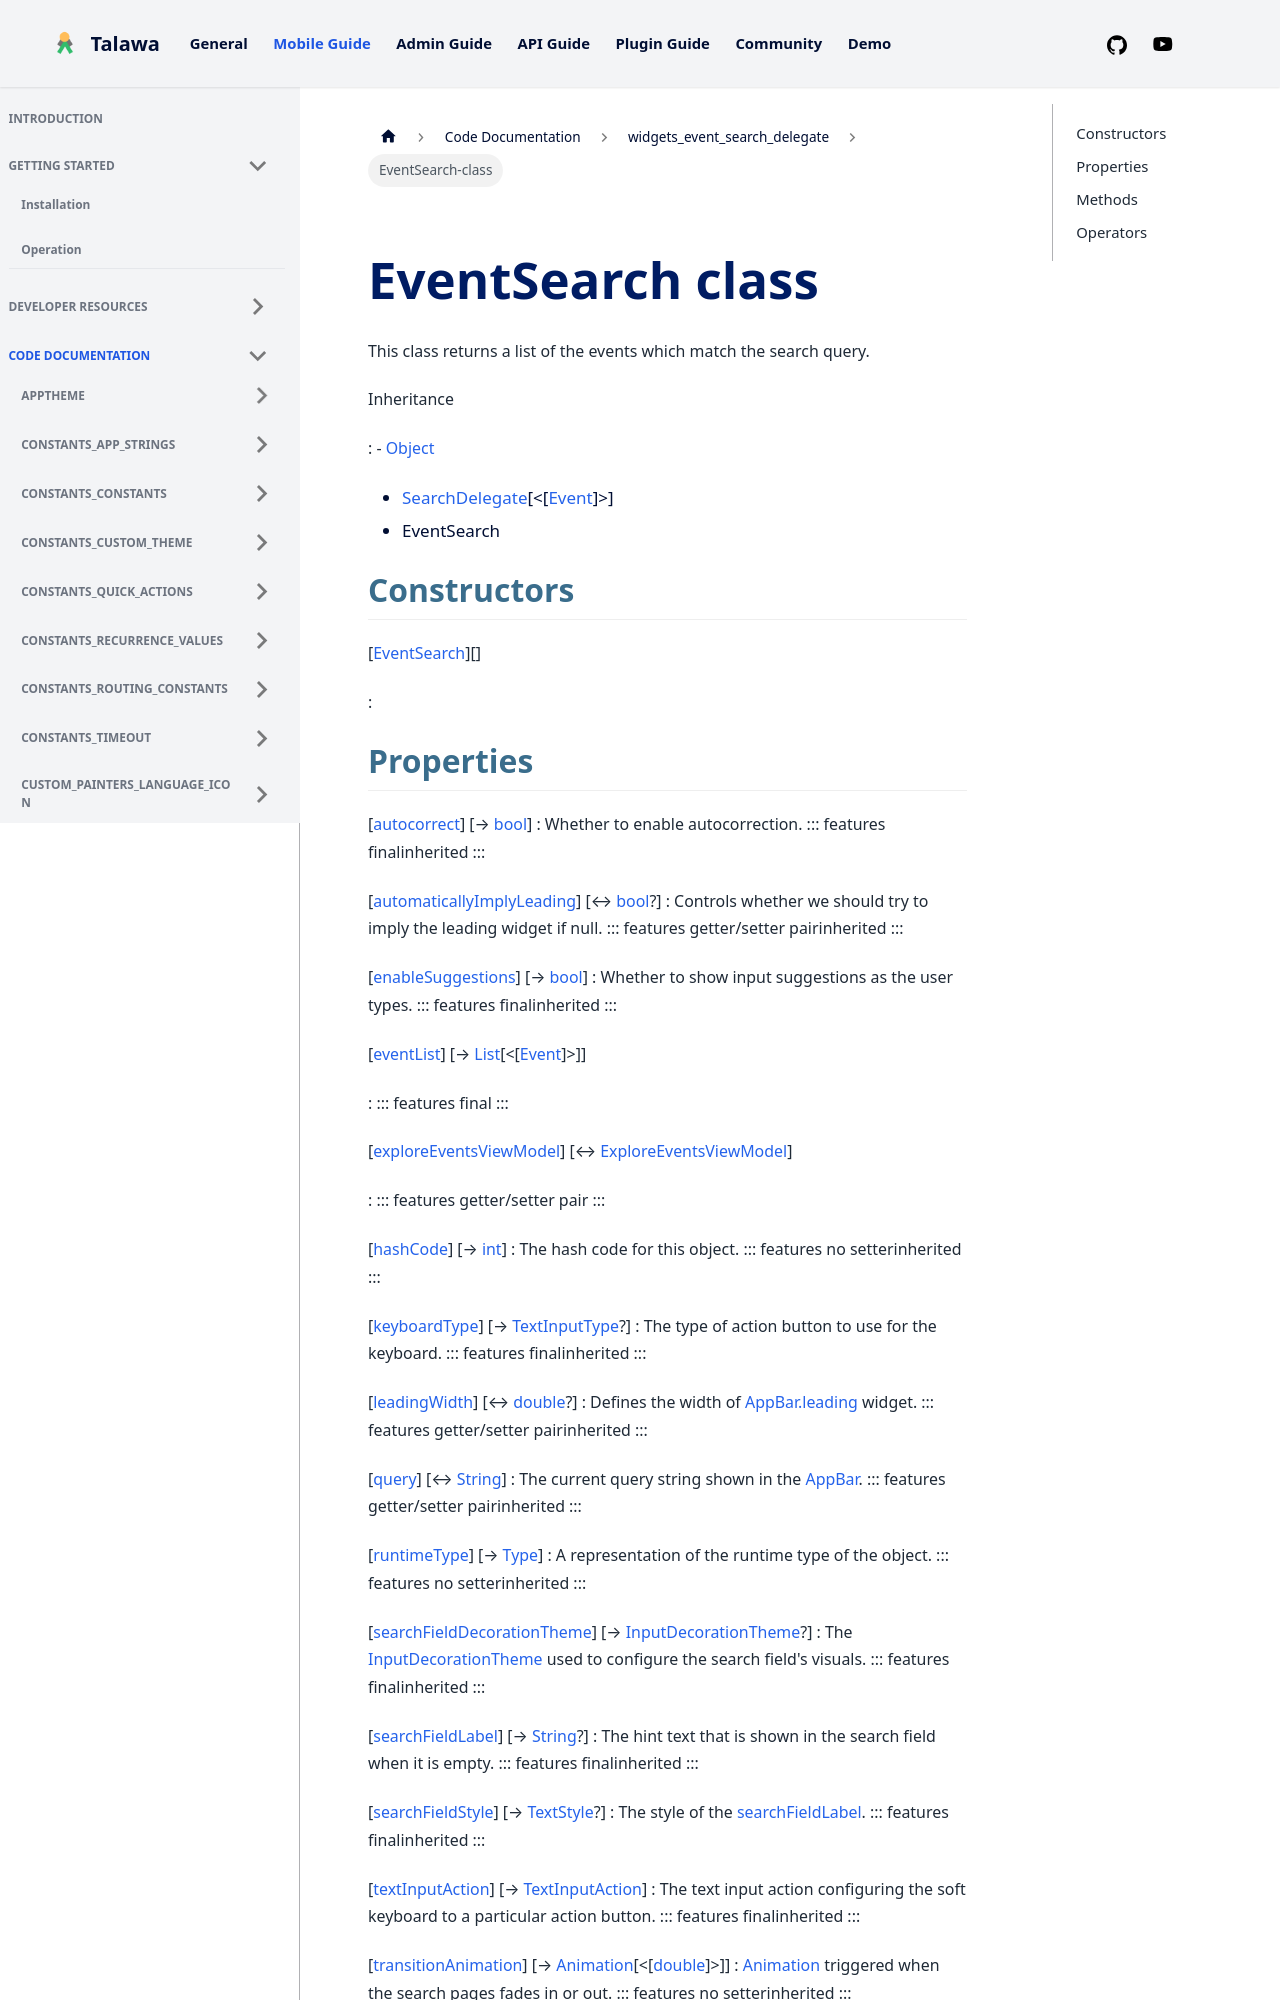

repository: PalisadoesFoundation/talawa · page: docs/auto-docs/widgets_event_search_delegate/EventSearch-class/index.html · generator: docusaurus


<div>

# EventSearch class

</div>


This class returns a list of the events which match the search query.




Inheritance

:   -   [Object](https://api.flutter.dev/flutter/dart-core/Object-class.html)
    -   [SearchDelegate](https://api.flutter.dev/flutter/material/SearchDelegate-class.html)[\<[[Event](../models_events_event_model/Event-class.md)]\>]
    -   EventSearch



## Constructors

[[EventSearch](../widgets_event_search_delegate/EventSearch/EventSearch.md)][]

:   



## Properties

[[autocorrect](https://api.flutter.dev/flutter/material/SearchDelegate/autocorrect.html)] [→ [bool](https://api.flutter.dev/flutter/dart-core/bool-class.html)]
:   Whether to enable autocorrection.
    ::: features
    finalinherited
    :::

[[automaticallyImplyLeading](https://api.flutter.dev/flutter/material/SearchDelegate/automaticallyImplyLeading.html)] [↔ [bool](https://api.flutter.dev/flutter/dart-core/bool-class.html)?]
:   Controls whether we should try to imply the leading widget if null.
    ::: features
    getter/setter pairinherited
    :::

[[enableSuggestions](https://api.flutter.dev/flutter/material/SearchDelegate/enableSuggestions.html)] [→ [bool](https://api.flutter.dev/flutter/dart-core/bool-class.html)]
:   Whether to show input suggestions as the user types.
    ::: features
    finalinherited
    :::

[[eventList](../widgets_event_search_delegate/EventSearch/eventList.md)] [→ [List](https://api.flutter.dev/flutter/dart-core/List-class.html)[\<[[Event](../models_events_event_model/Event-class.md)]\>]]

:   ::: features
    final
    :::

[[exploreEventsViewModel](../widgets_event_search_delegate/EventSearch/exploreEventsViewModel.md)] [↔ [ExploreEventsViewModel](../view_model_after_auth_view_models_event_view_models_explore_events_view_model/ExploreEventsViewModel-class.md)]

:   ::: features
    getter/setter pair
    :::

[[hashCode](https://api.flutter.dev/flutter/dart-core/Object/hashCode.html)] [→ [int](https://api.flutter.dev/flutter/dart-core/int-class.html)]
:   The hash code for this object.
    ::: features
    no setterinherited
    :::

[[keyboardType](https://api.flutter.dev/flutter/material/SearchDelegate/keyboardType.html)] [→ [TextInputType](https://api.flutter.dev/flutter/services/TextInputType-class.html)?]
:   The type of action button to use for the keyboard.
    ::: features
    finalinherited
    :::

[[leadingWidth](https://api.flutter.dev/flutter/material/SearchDelegate/leadingWidth.html)] [↔ [double](https://api.flutter.dev/flutter/dart-core/double-class.html)?]
:   Defines the width of
    [AppBar.leading](https://api.flutter.dev/flutter/material/AppBar/leading.html)
    widget.
    ::: features
    getter/setter pairinherited
    :::

[[query](https://api.flutter.dev/flutter/material/SearchDelegate/query.html)] [↔ [String](https://api.flutter.dev/flutter/dart-core/String-class.html)]
:   The current query string shown in the
    [AppBar](https://api.flutter.dev/flutter/material/AppBar-class.html).
    ::: features
    getter/setter pairinherited
    :::

[[runtimeType](https://api.flutter.dev/flutter/dart-core/Object/runtimeType.html)] [→ [Type](https://api.flutter.dev/flutter/dart-core/Type-class.html)]
:   A representation of the runtime type of the object.
    ::: features
    no setterinherited
    :::

[[searchFieldDecorationTheme](https://api.flutter.dev/flutter/material/SearchDelegate/searchFieldDecorationTheme.html)] [→ [InputDecorationTheme](https://api.flutter.dev/flutter/material/InputDecorationTheme-class.html)?]
:   The
    [InputDecorationTheme](https://api.flutter.dev/flutter/material/InputDecorationTheme-class.html)
    used to configure the search field\'s visuals.
    ::: features
    finalinherited
    :::

[[searchFieldLabel](https://api.flutter.dev/flutter/material/SearchDelegate/searchFieldLabel.html)] [→ [String](https://api.flutter.dev/flutter/dart-core/String-class.html)?]
:   The hint text that is shown in the search field when it is empty.
    ::: features
    finalinherited
    :::

[[searchFieldStyle](https://api.flutter.dev/flutter/material/SearchDelegate/searchFieldStyle.html)] [→ [TextStyle](https://api.flutter.dev/flutter/painting/TextStyle-class.html)?]
:   The style of the
    [searchFieldLabel](https://api.flutter.dev/flutter/material/SearchDelegate/searchFieldLabel.html).
    ::: features
    finalinherited
    :::

[[textInputAction](https://api.flutter.dev/flutter/material/SearchDelegate/textInputAction.html)] [→ [TextInputAction](https://api.flutter.dev/flutter/services/TextInputAction.html)]
:   The text input action configuring the soft keyboard to a particular
    action button.
    ::: features
    finalinherited
    :::

[[transitionAnimation](https://api.flutter.dev/flutter/material/SearchDelegate/transitionAnimation.html)] [→ [Animation](https://api.flutter.dev/flutter/animation/Animation-class.html)[\<[[double](https://api.flutter.dev/flutter/dart-core/double-class.html)]\>]]
:   [Animation](https://api.flutter.dev/flutter/animation/Animation-class.html)
    triggered when the search pages fades in or out.
    ::: features
    no setterinherited
    :::
